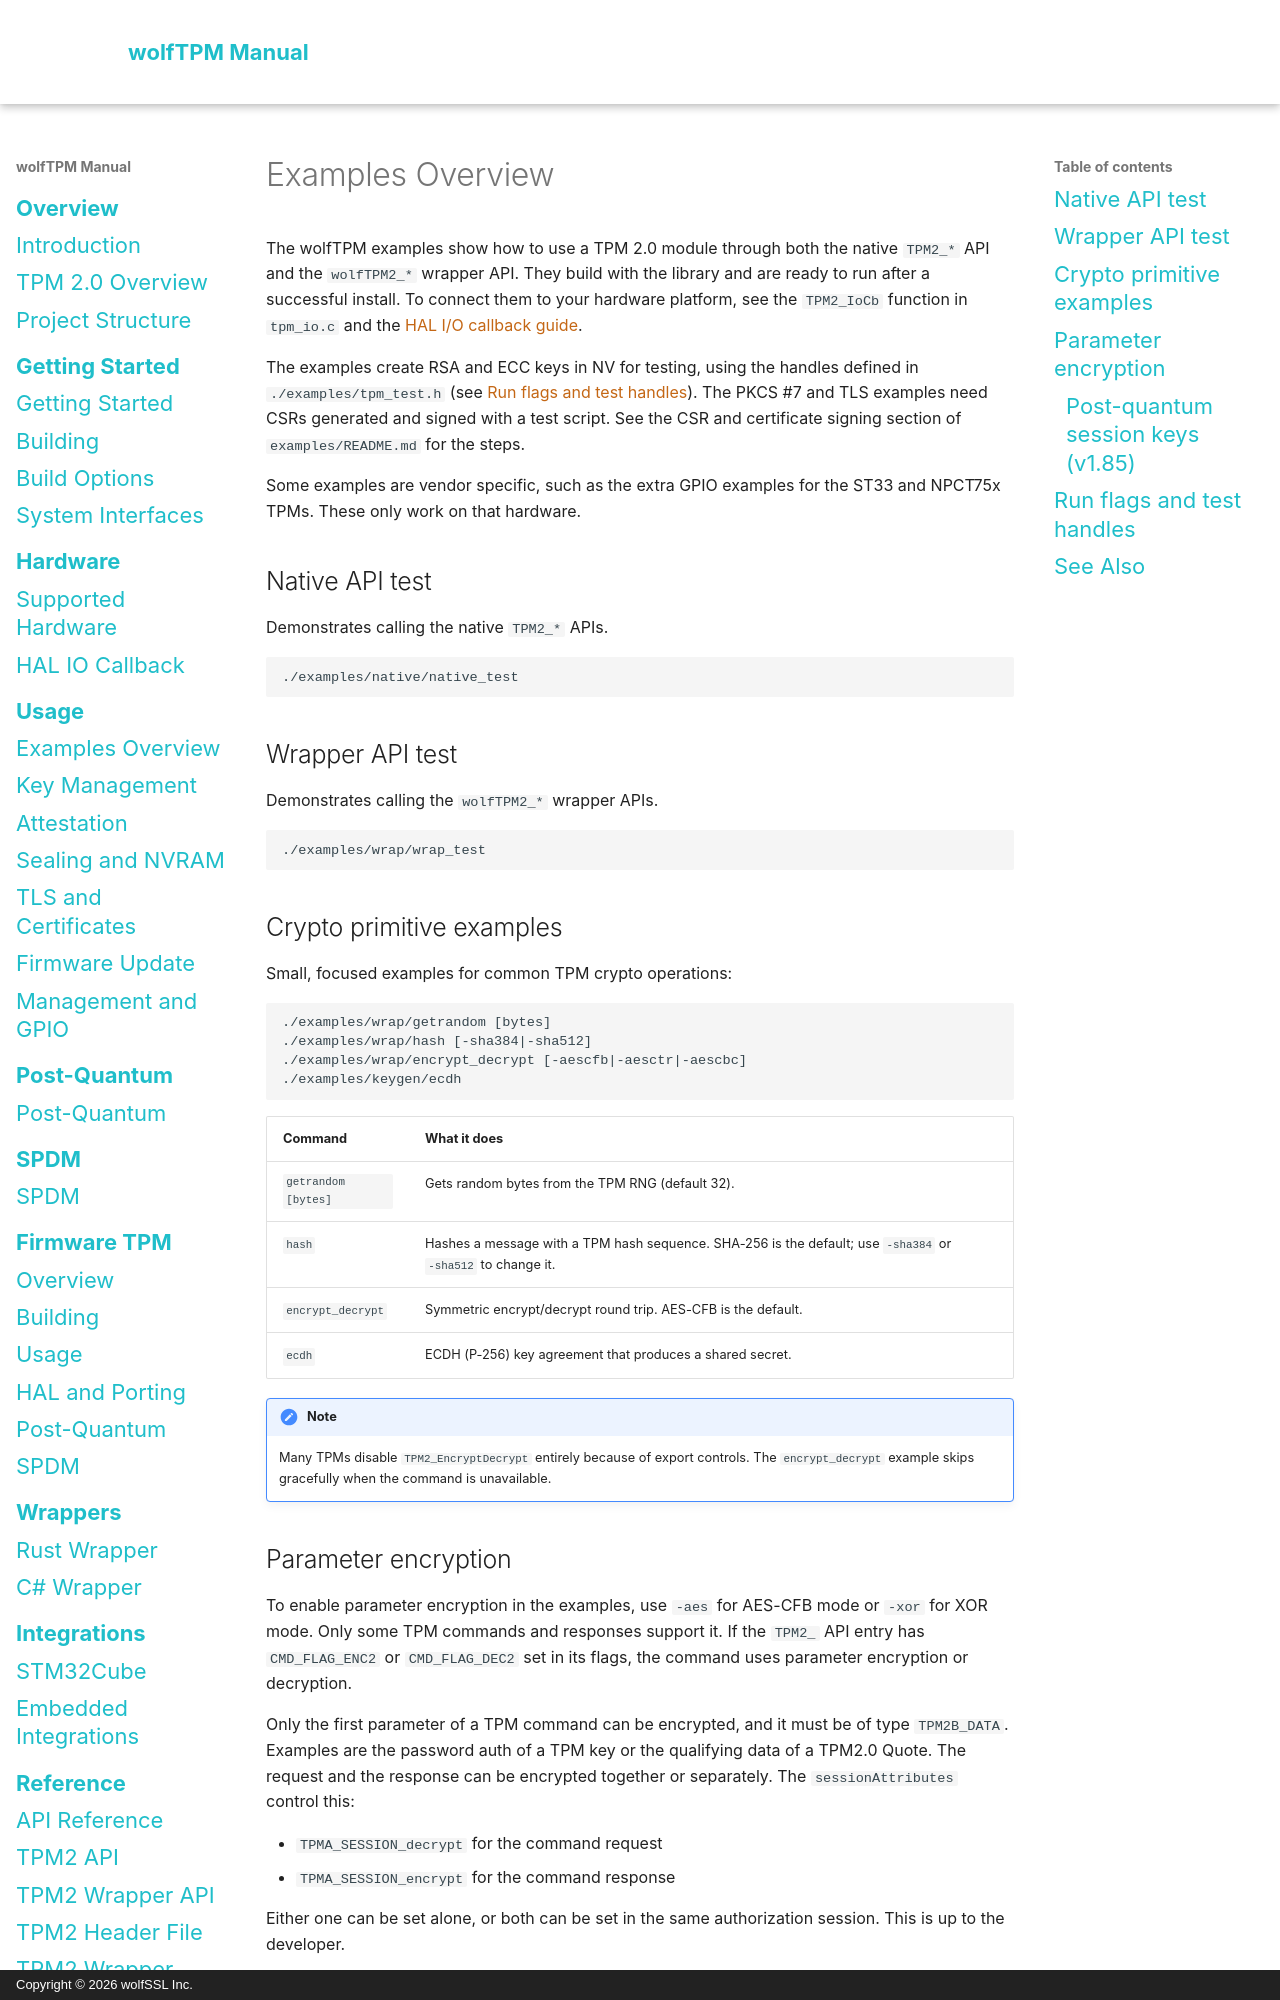

repository: wolfSSL/wolfTPM · page: examples-overview.html · generator: mkdocs · copyright: Copyright © 2026 wolfSSL Inc.

# Examples Overview

The wolfTPM examples show how to use a TPM 2.0 module through both the native `TPM2_*` API and the `wolfTPM2_*` wrapper API. They build with the library and are ready to run after a successful install. To connect them to your hardware platform, see the `TPM2_IoCb` function in `tpm_io.c` and the [HAL I/O callback guide](hal-io-callback.md).

The examples create RSA and ECC keys in NV for testing, using the handles defined in `./examples/tpm_test.h` (see [Run flags and test handles](#run-flags-and-test-handles)). The PKCS #7 and TLS examples need CSRs generated and signed with a test script. See the CSR and certificate signing section of `examples/README.md` for the steps.

Some examples are vendor specific, such as the extra GPIO examples for the ST33 and NPCT75x TPMs. These only work on that hardware.

## Native API test

Demonstrates calling the native `TPM2_*` APIs.

```sh
./examples/native/native_test
```

## Wrapper API test

Demonstrates calling the `wolfTPM2_*` wrapper APIs.

```sh
./examples/wrap/wrap_test
```

## Crypto primitive examples

Small, focused examples for common TPM crypto operations:

```sh
./examples/wrap/getrandom [bytes]
./examples/wrap/hash [-sha384|-sha512]
./examples/wrap/encrypt_decrypt [-aescfb|-aesctr|-aescbc]
./examples/keygen/ecdh
```

| Command | What it does |
| --- | --- |
| `getrandom [bytes]` | Gets random bytes from the TPM RNG (default 32). |
| `hash` | Hashes a message with a TPM hash sequence. SHA-256 is the default; use `-sha384` or `-sha512` to change it. |
| `encrypt_decrypt` | Symmetric encrypt/decrypt round trip. AES-CFB is the default. |
| `ecdh` | ECDH (P-256) key agreement that produces a shared secret. |

!!! note
    Many TPMs disable `TPM2_EncryptDecrypt` entirely because of export controls. The `encrypt_decrypt` example skips gracefully when the command is unavailable.
